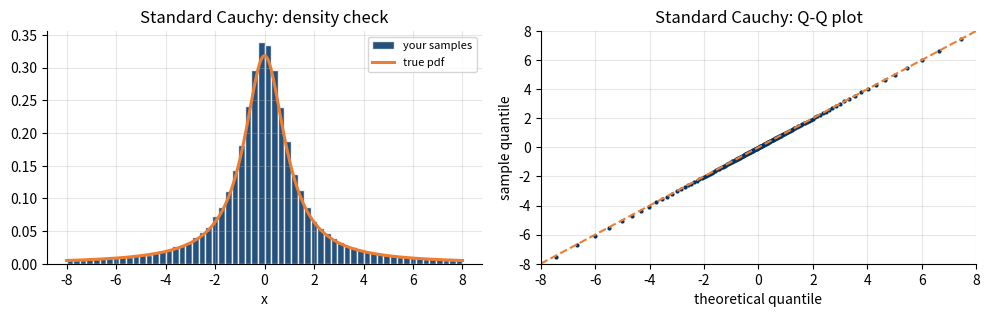
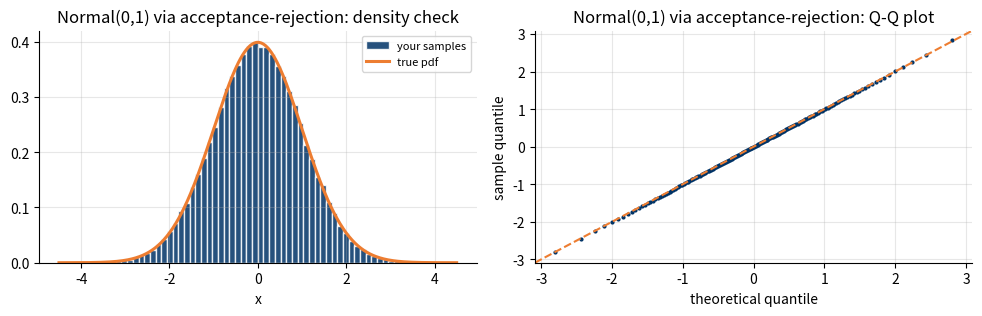
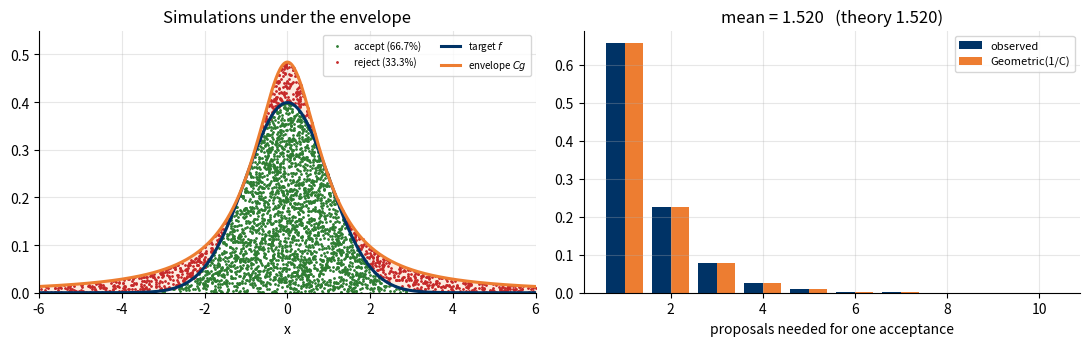

Write the Python code that produced these figures, in order.
# ==================================================================
# SETUP -- run this cell first.  Do not edit.
# ==================================================================
import math
import numpy as np
import pandas as pd
import matplotlib.pyplot as plt
from scipy import stats

plt.rcParams.update({
    "figure.figsize": (10, 3.6), "figure.dpi": 110,
    "axes.grid": True, "grid.alpha": 0.3,
    "axes.spines.top": False, "axes.spines.right": False, "font.size": 10,
})

BLUE, ORANGE, GREEN, RED = "#003366", "#ED7D31", "#2E7D32", "#C62828"

SEED = 2026        # fixed for the whole class -- DO NOT CHANGE
N    = 100_000     # sample size used in both questions


def fresh_rng():
    """Return a generator restarted from SEED.

    Each question calls this at the top of its driver cell, so your numbers do
    not depend on how many times you happened to re-run an earlier cell.  This
    is what makes your output reproducible at the viva.
    """
    return np.random.default_rng(SEED)


print("Setup complete.  numpy", np.__version__, " | SEED =", SEED)

# ==================================================================
# Validator (the same one from Lab 1).  Do not edit.
# ==================================================================

def check_continuous(samples, dist, name, xlim=None, bins=60):
    """Histogram vs true pdf, Q-Q plot, and a Kolmogorov-Smirnov test.

    `dist` is a frozen scipy distribution -- an INDEPENDENT implementation of
    the same target, so agreement is real evidence that your sampler is right.
    """
    lo, hi = xlim if xlim is not None else (np.min(samples), np.max(samples))
    grid = np.linspace(lo, hi, 400)

    fig, ax = plt.subplots(1, 2, figsize=(10, 3.3))

    ax[0].hist(samples, bins=bins, range=(lo, hi), density=True,
               color=BLUE, edgecolor="white", alpha=0.85, label="your samples")
    ax[0].plot(grid, dist.pdf(grid), color=ORANGE, lw=2.2, label="true pdf")
    ax[0].set_title(f"{name}: density check")
    ax[0].set_xlabel("x"); ax[0].legend(fontsize=8)

    p = (np.arange(1, 201) - 0.5) / 200
    ax[1].plot(dist.ppf(p), np.quantile(samples, p), ".", ms=4, color=BLUE)
    lim = [max(lo, dist.ppf(0.001)), min(hi, dist.ppf(0.999))]
    ax[1].plot(lim, lim, "--", color=ORANGE, lw=1.5)
    ax[1].set_title(f"{name}: Q-Q plot")
    ax[1].set_xlabel("theoretical quantile"); ax[1].set_ylabel("sample quantile")
    ax[1].set_xlim(lim); ax[1].set_ylim(lim)

    plt.tight_layout(); plt.show()

print("validator ready")

# ==================================================================
# Q1 (a), (b), (c)  --  SOLUTION
# ==================================================================

def cauchy_cdf(x):
    """F(x) = 1/2 + arctan(x)/pi.

    Since  d/dt [arctan(t)/pi] = 1/(pi(1+t^2)) = f(t), and arctan(-inf) = -pi/2,
    integrating f from -infinity to x gives 1/2 + arctan(x)/pi.
    """
    return 0.5 + np.arctan(x) / np.pi


def cauchy_ppf(u):
    """Inverse of the above.

    u = 1/2 + arctan(x)/pi
      => arctan(x) = pi*(u - 1/2)
      => x         = tan(pi*(u - 1/2))
    """
    return np.tan(np.pi * (u - 0.5))


def sample_cauchy(k, rng):
    """U ~ Uniform(0,1), then X = F^{-1}(U)."""
    return cauchy_ppf(rng.random(k))

# ==================================================================
# Q1 self-check -- given.  Do not edit.
#
# Two consistency tests that need no simulation at all:
#   1. F(F^{-1}(u)) should return u exactly (to floating-point precision).
#   2. Your CDF should agree with scipy's, which is an independent
#      implementation of the same function.
# Both errors should be at the 1e-15 level.  Anything larger is a bug in (a)
# or (b), and there is no point running the sampler until it is fixed.
# ==================================================================
u_test = np.linspace(0.001, 0.999, 5001)
x_test = np.linspace(-30, 30, 5001)

err_roundtrip = np.abs(cauchy_cdf(cauchy_ppf(u_test)) - u_test).max()
err_vs_scipy  = np.abs(cauchy_cdf(x_test) - stats.cauchy().cdf(x_test)).max()

print(f"max |F(F^-1(u)) - u|        = {err_roundtrip:.3e}")
print(f"max |your F(x) - scipy F(x)| = {err_vs_scipy:.3e}")
print()
print("PASS" if max(err_roundtrip, err_vs_scipy) < 1e-12
      else "FAIL -- fix (a)/(b) before going on")

# ==================================================================
# Q1 diagnostics -- given.  Do not edit.
# ==================================================================
rng = fresh_rng()
x_cauchy = sample_cauchy(N, rng)

# The support is all of R, so the picture is clipped to (-8, 8) -- but the KS
# test below uses every sample, tails included.
check_continuous(x_cauchy, stats.cauchy(), "Standard Cauchy", xlim=(-8, 8))

# ==================================================================
# Q2 (a), (b)  --  SOLUTION
# ==================================================================

# ---- given: the two densities -------------------------------------
f_normal = lambda x: np.exp(-x**2 / 2) / np.sqrt(2 * np.pi)   # target   f
g_cauchy = lambda x: 1.0 / (np.pi * (1.0 + x**2))             # envelope g


def ratio(x):
    """f(x)/g(x) = sqrt(pi/2) * (1 + x^2) * exp(-x^2/2).

    [exp(-x^2/2)/sqrt(2 pi)] * [pi(1+x^2)]
        = (pi/sqrt(2 pi)) * (1+x^2) * exp(-x^2/2)
        = sqrt(pi/2)      * (1+x^2) * exp(-x^2/2)
    """
    return np.sqrt(np.pi / 2) * (1 + x**2) * np.exp(-x**2 / 2)


# d/dx [ (1+x^2) exp(-x^2/2) ] = x(1 - x^2) exp(-x^2/2), which vanishes at
# x = 0, +1, -1.  The value at x = 0 is 1; at x = +-1 it is 2*exp(-1/2) > 1,
# so the maximum sits at x = +-1 and
#
#     c = sqrt(pi/2) * 2 * exp(-1/2)  ~= 1.5203
C = math.sqrt(math.pi / 2) * 2 * math.exp(-0.5)

# ==================================================================
# Q2 (a) self-check -- given.  Do not edit.
#
# Your simplified ratio must agree with the raw quotient everywhere.
# ==================================================================
xg = np.linspace(-10, 10, 20_001)
err_ratio = np.abs(ratio(xg) - f_normal(xg) / g_cauchy(xg)).max()

print(f"max |your ratio(x) - f(x)/g(x)| = {err_ratio:.3e}")
print("PASS" if err_ratio < 1e-12 else "FAIL -- your algebra in (a) is wrong")
print(f"\nC = {C:.6f},  so the method should accept about {1/C:.2%} of proposals.")

# ==================================================================
# Q2 (c)  --  SOLUTION
# ==================================================================

def accept_mask(y, u, C):
    """Accept when U <= f(Y) / (C * g(Y)) = ratio(Y) / C."""
    return u <= ratio(y) / C

# ==================================================================
# Given helper for Q2 (d).  Do not edit.
#
# Turning a long run of proposals into "the first n accepted draws, and how
# many proposals that cost" is tricky index arithmetic with no statistical
# content, so it is written for you.  Call it at the end of your sampler.
# ==================================================================

def acceptance_tracker(y, keep, n):
    """Extract the first n accepted proposals and the efficiency diagnostics.

    Parameters
    ----------
    y    : 1-D array of ALL proposals generated, in order
    keep : boolean array of the same length, True where accepted
    n    : how many accepted draws are wanted

    Returns
    -------
    samples : array of length exactly n
    info    : dict with n_proposals, acceptance_rate, trials
    """
    idx = np.flatnonzero(keep)[:n]                  # positions of the acceptances
    if len(idx) < n:
        raise RuntimeError(f"only {len(idx)} acceptances but {n} were requested -- "
                           f"your loop stopped too early")
    n_prop = int(idx[-1]) + 1                       # proposals consumed to get them
    trials = np.diff(np.concatenate(([-1], idx)))   # proposals used per acceptance
    return y[idx], {"n_proposals": n_prop,
                    "acceptance_rate": n / n_prop,
                    "trials": trials}


print("helper ready")

# ==================================================================
# Q2 (d)  --  SOLUTION
# ==================================================================

def normal_from_cauchy(n, C, rng, batch=None):
    """Draw n N(0,1) variates by acceptance-rejection with a Cauchy envelope."""
    if batch is None:
        batch = max(1_000, int(n * C * 1.2))    # expect ~C proposals per acceptance

    ys, keeps, n_acc = [], [], 0
    while n_acc < n:
        y = sample_cauchy(batch, rng)           # Step 1: Y ~ g   (Q1 sampler)
        u = rng.random(batch)                   # Step 2: U ~ U(0,1)
        keep = accept_mask(y, u, C)             # Step 3: accept?
        ys.append(y); keeps.append(keep)
        n_acc += int(keep.sum())

    return acceptance_tracker(np.concatenate(ys), np.concatenate(keeps), n)

# ==================================================================
# Q2 driver -- given.  Do not edit.
# ==================================================================
rng = fresh_rng()
z, info = normal_from_cauchy(N, C, rng)

# C too small => f/(C*g) can exceed 1 => the method is INVALID.
worst = ratio(np.linspace(-10, 10, 20_001)).max() / C
if worst > 1 + 1e-9:
    print(f"  WARNING: f/(C*g) reaches {worst:.4f} > 1.  C = {C} is not an upper "
          f"bound; these samples are BIASED.\n")

assert len(z) == N, f"expected {N} samples, got {len(z)}"

print(f"C  (your envelope constant)   = {C:.6f}")
print(f"theoretical acceptance 1/C    = {1 / C:.4f}")
print(f"empirical   acceptance        = {info['acceptance_rate']:.4f}")
print(f"proposals used for {N:,} draws = {info['n_proposals']:,}")
print(f"mean proposals per acceptance = {info['trials'].mean():.4f}   "
      f"(theory {C:.4f})")

# ==================================================================
# Q2 diagnostics -- given.  Do not edit.
# ==================================================================
check_continuous(z, stats.norm(), "Normal(0,1) via acceptance-rejection",
                 xlim=(-4.5, 4.5), bins=70)

print(f"sample mean     = {z.mean():+.4f}   (theory 0)")
print(f"sample sd       = {z.std(ddof=1):.4f}   (theory 1)")
print(f"sample skewness = {stats.skew(z):+.4f}   (theory 0)")

# ==================================================================
# Q2 picture -- given.  Do not edit.
#
# Left : where the wasted proposals go.  The shaded gap between f and C*g is
#        the rejection region; a proposal landing there is thrown away.
# Right: proposals needed per acceptance should be Geometric(1/C), mean C.
# ==================================================================
rng_pic = np.random.default_rng(SEED + 1)
n_show = 4000
Y = sample_cauchy(n_show, rng_pic)
U = rng_pic.random(n_show)
acc = accept_mask(Y, U, C)
height = U * C * g_cauchy(Y)

xs = np.linspace(-6, 6, 500)
fig, ax = plt.subplots(1, 2, figsize=(11, 3.6))

ax[0].fill_between(xs, f_normal(xs), C * g_cauchy(xs), color=ORANGE, alpha=0.15)
ax[0].plot(Y[acc], height[acc], ".", ms=2, color=GREEN,
           label=f"accept ({acc.mean():.1%})")
ax[0].plot(Y[~acc], height[~acc], ".", ms=2, color=RED,
           label=f"reject ({1 - acc.mean():.1%})")
ax[0].plot(xs, f_normal(xs), color=BLUE, lw=2.2, label="target $f$")
ax[0].plot(xs, C * g_cauchy(xs), color=ORANGE, lw=2.2, label="envelope $C g$")
ax[0].set_xlim(-6, 6); ax[0].set_ylim(0, 0.55)
ax[0].set_xlabel("x"); ax[0].set_title("Simulations under the envelope")
ax[0].legend(fontsize=7, ncol=2)

kk = np.arange(1, 11)
trials = info["trials"]
ax[1].bar(kk - 0.2, [(trials == k).mean() for k in kk], width=0.4, color=BLUE,
          label="observed")
ax[1].bar(kk + 0.2, stats.geom.pmf(kk, 1 / C), width=0.4, color=ORANGE,
          label="Geometric(1/C)")
ax[1].set_xlabel("proposals needed for one acceptance")
ax[1].set_title(f"mean = {trials.mean():.3f}   (theory {C:.3f})")
ax[1].legend(fontsize=8)

plt.tight_layout(); plt.show()

# ==================================================================
# FINAL SUMMARY -- given.  Do not edit.
# Read these numbers out at the viva.
# ==================================================================
print("=" * 58)
print(f"  SEED                            {SEED}")
print(f"  Q1  round-trip error            {err_roundtrip:.2e}")
print(f"  Q1  median                      {np.median(x_cauchy):+.4f}")
print(f"  Q2  ratio error                 {err_ratio:.2e}")
print(f"  Q2  C                           {C:.6f}")
print(f"  Q2  empirical acceptance        {info['acceptance_rate']:.4f}")
print(f"  Q2  proposals for {N:,}       {info['n_proposals']:,}")
print(f"  Q2  mean                        {z.mean():+.4f}")
print(f"  Q2  sd                          {z.std(ddof=1):.4f}")
print("=" * 58)
